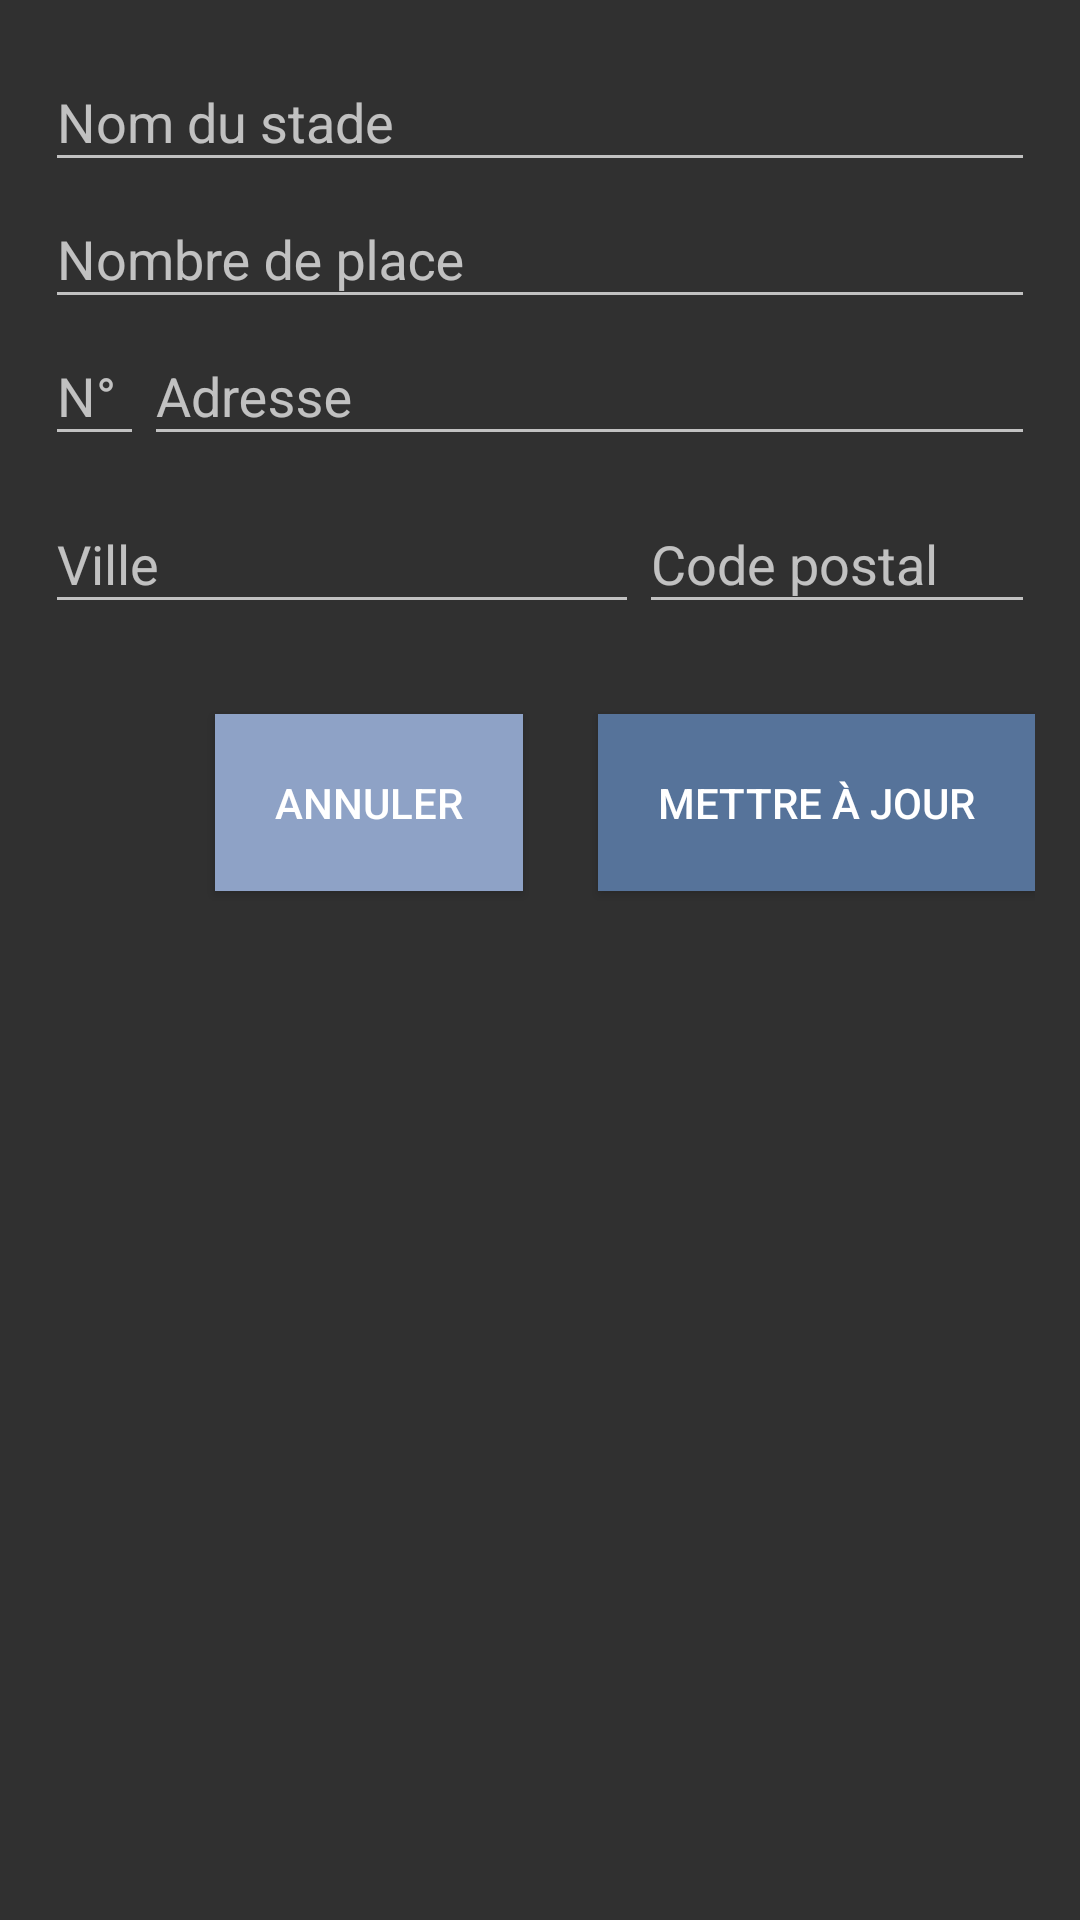

Layout XML and referenced resources for this Android screen:
<!-- AndroidManifest.xml: application theme AppTheme -->
<!-- res/layout/stade_layout_update.xml -->
<RelativeLayout android:layout_height="wrap_content"
    android:layout_width="wrap_content"
    xmlns:app="http://schemas.android.com/apk/res-auto"
    android:padding="15dp"
    xmlns:android="http://schemas.android.com/apk/res/android">

    <RelativeLayout
        android:id="@+id/form_part"
        android:layout_width="wrap_content"
        android:layout_height="wrap_content">

        <include layout="@layout/stade_layout_form"/>
    </RelativeLayout>


    <Button
        android:id="@+id/button_update_stade"
        android:layout_width="wrap_content"
        android:layout_height="wrap_content"


        android:layout_alignBaseline="@+id/button_noupdate_stade"
        android:layout_alignBottom="@+id/button_noupdate_stade"
        android:layout_alignParentEnd="true"
        android:background="@color/add_button"
        android:padding="20dp"
        android:text="Mettre à jour" />

    <Button
        android:id="@+id/button_noupdate_stade"
        android:layout_width="wrap_content"
        android:layout_height="wrap_content"

        android:layout_below="@+id/form_part"
        android:layout_marginEnd="25dp"
        android:layout_marginTop="30dp"
        android:layout_toStartOf="@+id/button_update_stade"
        android:background="@color/trash_button"
        android:padding="20dp"
        android:text="Annuler"/>


</RelativeLayout>
<!-- res/layout/stade_layout_form.xml (included above) -->
<RelativeLayout xmlns:android="http://schemas.android.com/apk/res/android"
    xmlns:app="http://schemas.android.com/apk/res-auto"
    android:layout_width="wrap_content"
    android:layout_height="wrap_content">

    <android.support.design.widget.TextInputLayout
        android:id="@+id/line_nom_stade"
        android:layout_width="match_parent"
        android:layout_height="wrap_content"
        android:hint="Nom du stade"
        app:hintTextAppearance="@style/Widget.AppCompat.EditText">

        <android.support.design.widget.TextInputEditText
            android:id="@+id/value_nom_stade"
            android:layout_width="match_parent"
            android:layout_height="wrap_content" />

    </android.support.design.widget.TextInputLayout>

    <android.support.design.widget.TextInputLayout
        android:id="@+id/line_nb_place"
        android:layout_width="match_parent"
        android:layout_height="wrap_content"
        android:layout_below="@+id/line_nom_stade"
        android:hint="Nombre de place"
        app:hintTextAppearance="@style/Widget.AppCompat.EditText">

        <android.support.design.widget.TextInputEditText
            android:id="@+id/value_nb_place"
            android:inputType="number"
            android:layout_width="match_parent"
            android:layout_height="wrap_content" />

    </android.support.design.widget.TextInputLayout>




    <LinearLayout
        android:id="@+id/line_adresse1"
        android:layout_width="match_parent"
        android:layout_height="wrap_content"
        android:layout_below="@id/line_nb_place">

        <android.support.design.widget.TextInputLayout
            android:id="@+id/line_numero_rue"
            android:layout_width="0dp"
            android:layout_height="wrap_content"
            android:layout_weight=".1"
            android:hint="N° "
            app:hintTextAppearance="@style/Widget.AppCompat.EditText">

            <android.support.design.widget.TextInputEditText
                android:id="@+id/value_numero_rue"
                android:layout_width="match_parent"
                android:layout_height="wrap_content"
                android:inputType="number"
                android:gravity="" />

        </android.support.design.widget.TextInputLayout>

        <android.support.design.widget.TextInputLayout
            android:id="@+id/line_nom_rue"
            android:layout_width="0dp"
            android:layout_height="wrap_content"
            android:layout_weight=".9"
            android:hint="Adresse"
            app:hintTextAppearance="@style/Widget.AppCompat.EditText">

            <android.support.design.widget.TextInputEditText
                android:id="@+id/value_nom_rue"
                android:layout_width="match_parent"
                android:layout_height="wrap_content" />

        </android.support.design.widget.TextInputLayout>

    </LinearLayout>

    <LinearLayout
        android:id="@+id/line_adresse2"
        android:layout_width="match_parent"
        android:layout_height="wrap_content"
        android:layout_below="@id/line_adresse1">

        <android.support.design.widget.TextInputLayout
            android:id="@+id/line_ville"
            android:layout_width="0dp"
            android:layout_height="wrap_content"
            android:layout_weight=".6"
            android:hint="Ville"
            app:hintTextAppearance="@style/TextAppearence.App.TextInputLayout">

            <android.support.design.widget.TextInputEditText
                android:id="@+id/value_ville"
                android:layout_width="match_parent"
                android:layout_height="wrap_content" />

        </android.support.design.widget.TextInputLayout>

        <android.support.design.widget.TextInputLayout
            android:id="@+id/line_cp"
            android:layout_width="0dp"
            android:layout_height="wrap_content"
            android:layout_weight=".4"
            android:hint="Code postal"
            app:hintTextAppearance="@style/TextAppearence.App.TextInputLayout">

            <android.support.design.widget.TextInputEditText
                android:id="@+id/value_cp"
                android:layout_width="match_parent"
                android:layout_height="wrap_content"
                android:inputType="number"/>

        </android.support.design.widget.TextInputLayout>

    </LinearLayout>

</RelativeLayout>
<!-- resources referenced by this layout -->
<resources>
  <color name="add_button">#56739A</color>
  <color name="trash_button">#8EA2C6</color>
  <style name="TextAppearence.App.TextInputLayout" parent="@android:style/TextAppearance">
          <item name="android:textColor">@android:color/white</item>
      </style>
  <style name="AppTheme" parent="Theme.AppCompat.NoActionBar">
          
          <item name="colorPrimary">@color/colorPrimary</item>
  
          <item name="colorControlActivated">@color/colorPrimary</item>
          <item name="colorControlHighlight">@color/colorPrimary</item>
  
      </style>
  <color name="colorPrimary">#1E7FCB</color>
</resources>
